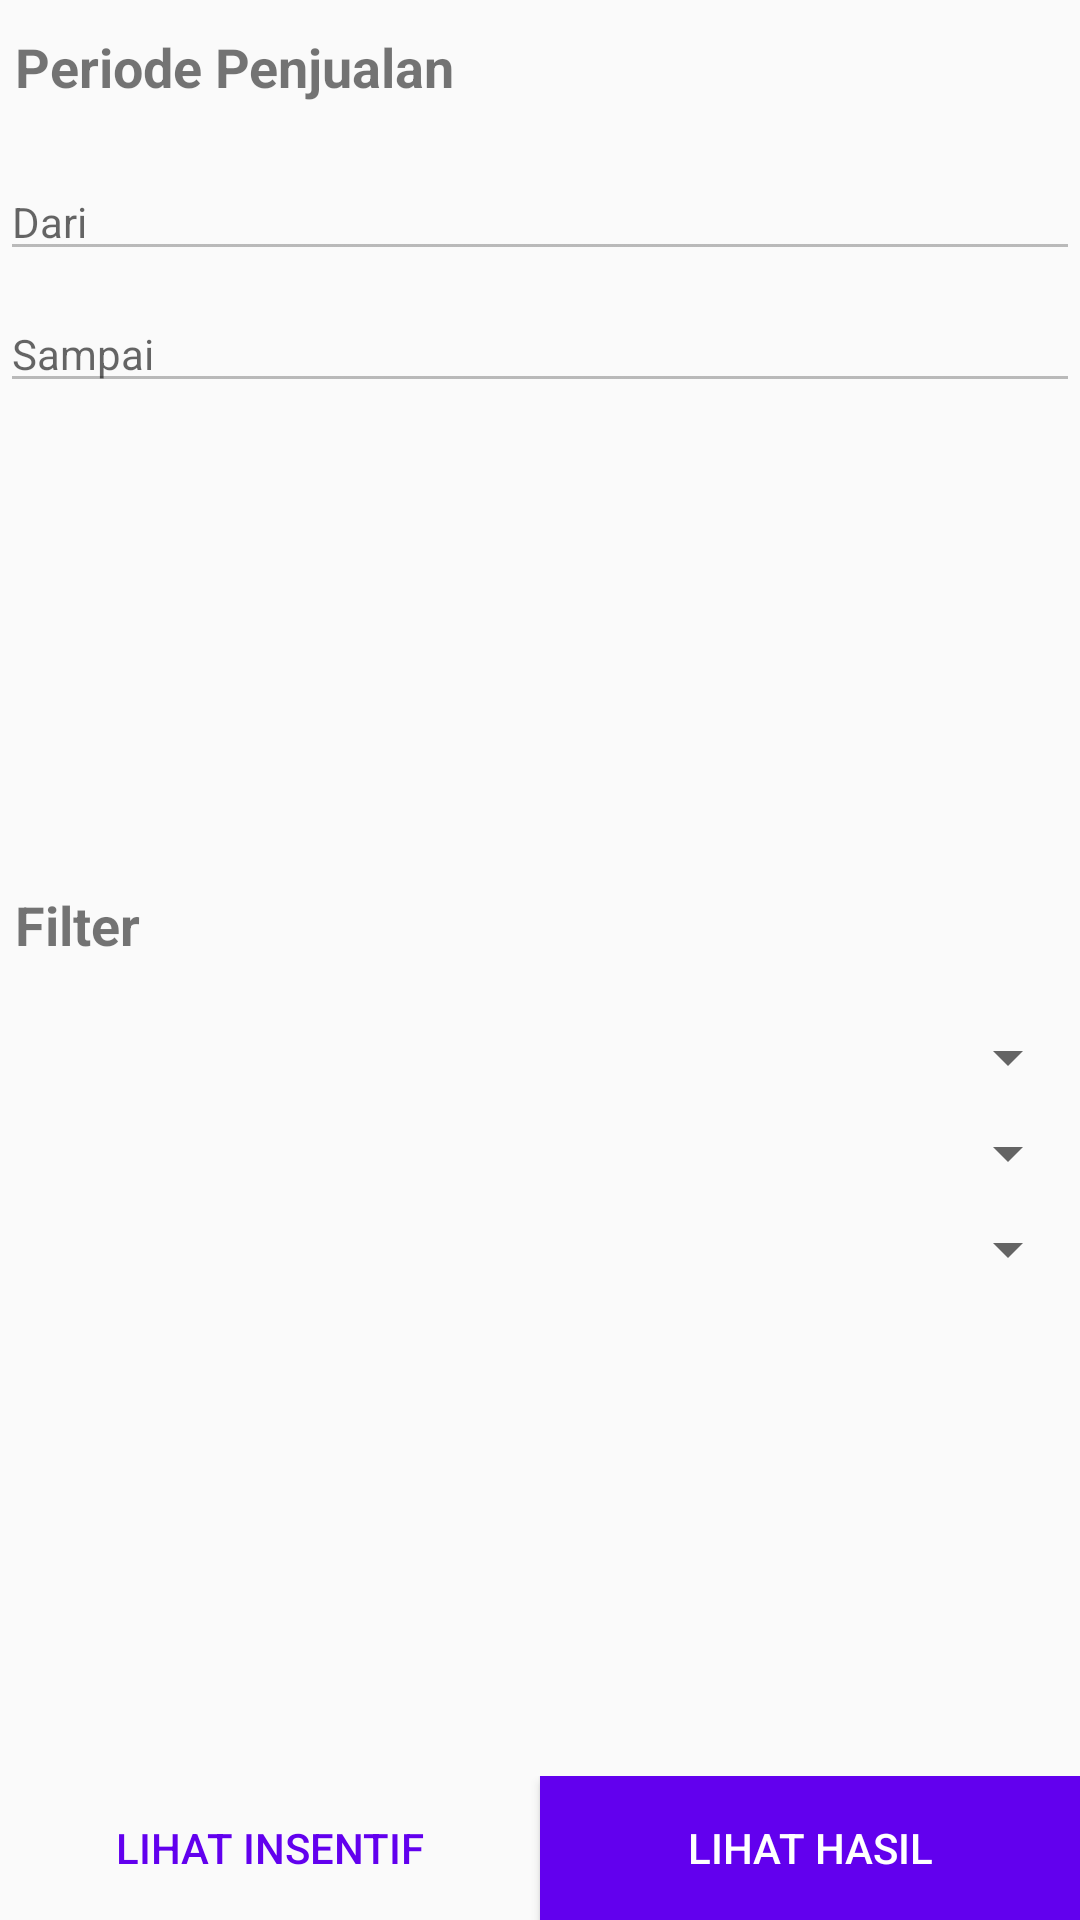

Reconstruct the res/layout file that produces this screen, plus the resources it refers to.
<!-- AndroidManifest.xml: application theme AppTheme -->
<!-- res/layout/activity_filter.xml -->
<?xml version="1.0" encoding="utf-8"?>
<LinearLayout xmlns:android="http://schemas.android.com/apk/res/android"
    xmlns:tools="http://schemas.android.com/tools"
    android:layout_width="match_parent"
    android:layout_height="match_parent"
    android:orientation="vertical"
    tools:context=".view.laporan.FilterActivity">

    <LinearLayout
        android:layout_width="match_parent"
        android:layout_height="0dp"
        android:layout_weight="1"
        android:orientation="vertical">

        <TextView
            android:layout_width="wrap_content"
            android:layout_height="wrap_content"
            android:layout_marginBottom="20dp"
            android:layout_marginLeft="5dp"
            android:layout_marginTop="10dp"
            android:text="Periode Penjualan"
            android:textSize="18sp"
            android:textStyle="bold" />

        <LinearLayout
            android:layout_width="match_parent"
            android:layout_height="wrap_content">

            <EditText
                android:id="@+id/dari"
                android:layout_width="0dp"
                android:layout_height="wrap_content"
                android:layout_marginBottom="8dp"
                android:layout_weight="1"
                android:enabled="false"
                android:hint="Dari"
                android:textColor="#000000"
                android:textSize="14sp" />

            <ImageView
                android:id="@+id/dari_picker"
                android:layout_width="wrap_content"
                android:layout_height="wrap_content"
                android:layout_marginTop="8dp"
                android:src="@drawable/ic_date" />

        </LinearLayout>

        <LinearLayout
            android:layout_width="match_parent"
            android:layout_height="wrap_content">

            <EditText
                android:id="@+id/ke"
                android:layout_width="0dp"
                android:layout_height="wrap_content"
                android:layout_marginBottom="8dp"
                android:layout_weight="1"
                android:enabled="false"
                android:textColor="#000000"
                android:hint="Sampai"
                android:textSize="14sp" />

            <ImageView
                android:id="@+id/ke_picker"
                android:layout_width="wrap_content"
                android:layout_height="wrap_content"
                android:layout_marginTop="8dp"
                android:src="@drawable/ic_date" />

        </LinearLayout>

    </LinearLayout>

    <LinearLayout
        android:layout_width="match_parent"
        android:layout_height="0dp"
        android:layout_marginBottom="10dp"
        android:layout_marginTop="10dp"
        android:layout_weight="1"
        android:orientation="vertical">

        <TextView
            android:layout_width="wrap_content"
            android:layout_height="wrap_content"
            android:layout_marginBottom="20dp"
            android:layout_marginLeft="5dp"
            android:text="Filter"
            android:textSize="18sp"
            android:textStyle="bold" />

        <Spinner
            android:id="@+id/spinner_sales"
            android:layout_width="match_parent"
            android:layout_height="wrap_content"
            android:layout_marginBottom="8dp" />

        <Spinner
            android:id="@+id/spinner_kondisi"
            android:layout_width="match_parent"
            android:layout_height="wrap_content"
            android:layout_marginBottom="8dp" />

        <Spinner
            android:id="@+id/spinner_metode_bayar"
            android:layout_width="match_parent"
            android:layout_height="wrap_content"
            android:layout_marginBottom="8dp" />


    </LinearLayout>



    <LinearLayout
        android:layout_width="match_parent"
        android:layout_height="wrap_content"
        android:orientation="horizontal">

        <Button
            android:id="@+id/insentif"
            android:layout_width="0dp"
            android:layout_height="wrap_content"
            android:layout_weight="1"
            android:background="@color/mdtp_white"
            android:text="Lihat Insentif"
            android:textColor="@color/colorPrimary" />

        <Button
            android:id="@+id/hasil"
            android:layout_width="0dp"
            android:layout_height="wrap_content"
            android:layout_weight="1"
            android:background="@color/colorPrimary"
            android:text="Lihat Hasil"
            android:textColor="#FFFFFF" />


    </LinearLayout>


</LinearLayout>
<!-- resources referenced by this layout -->
<resources>
  <style name="AppTheme" parent="Base.Theme.AppCompat.Light.DarkActionBar">
          
          <item name="colorPrimary">@color/colorPrimary</item>
          <item name="colorPrimaryDark">@color/colorPrimaryDark</item>
          <item name="colorAccent">@color/colorAccent</item>
      </style>
  <!-- not gathered from this repository: default colours our renderer supplied (Android Studio template values) -->
  <color name="colorPrimary">#FF6200EE</color>
  <color name="colorPrimaryDark">#FF3700B3</color>
  <color name="colorAccent">#FF03DAC5</color>
</resources>
